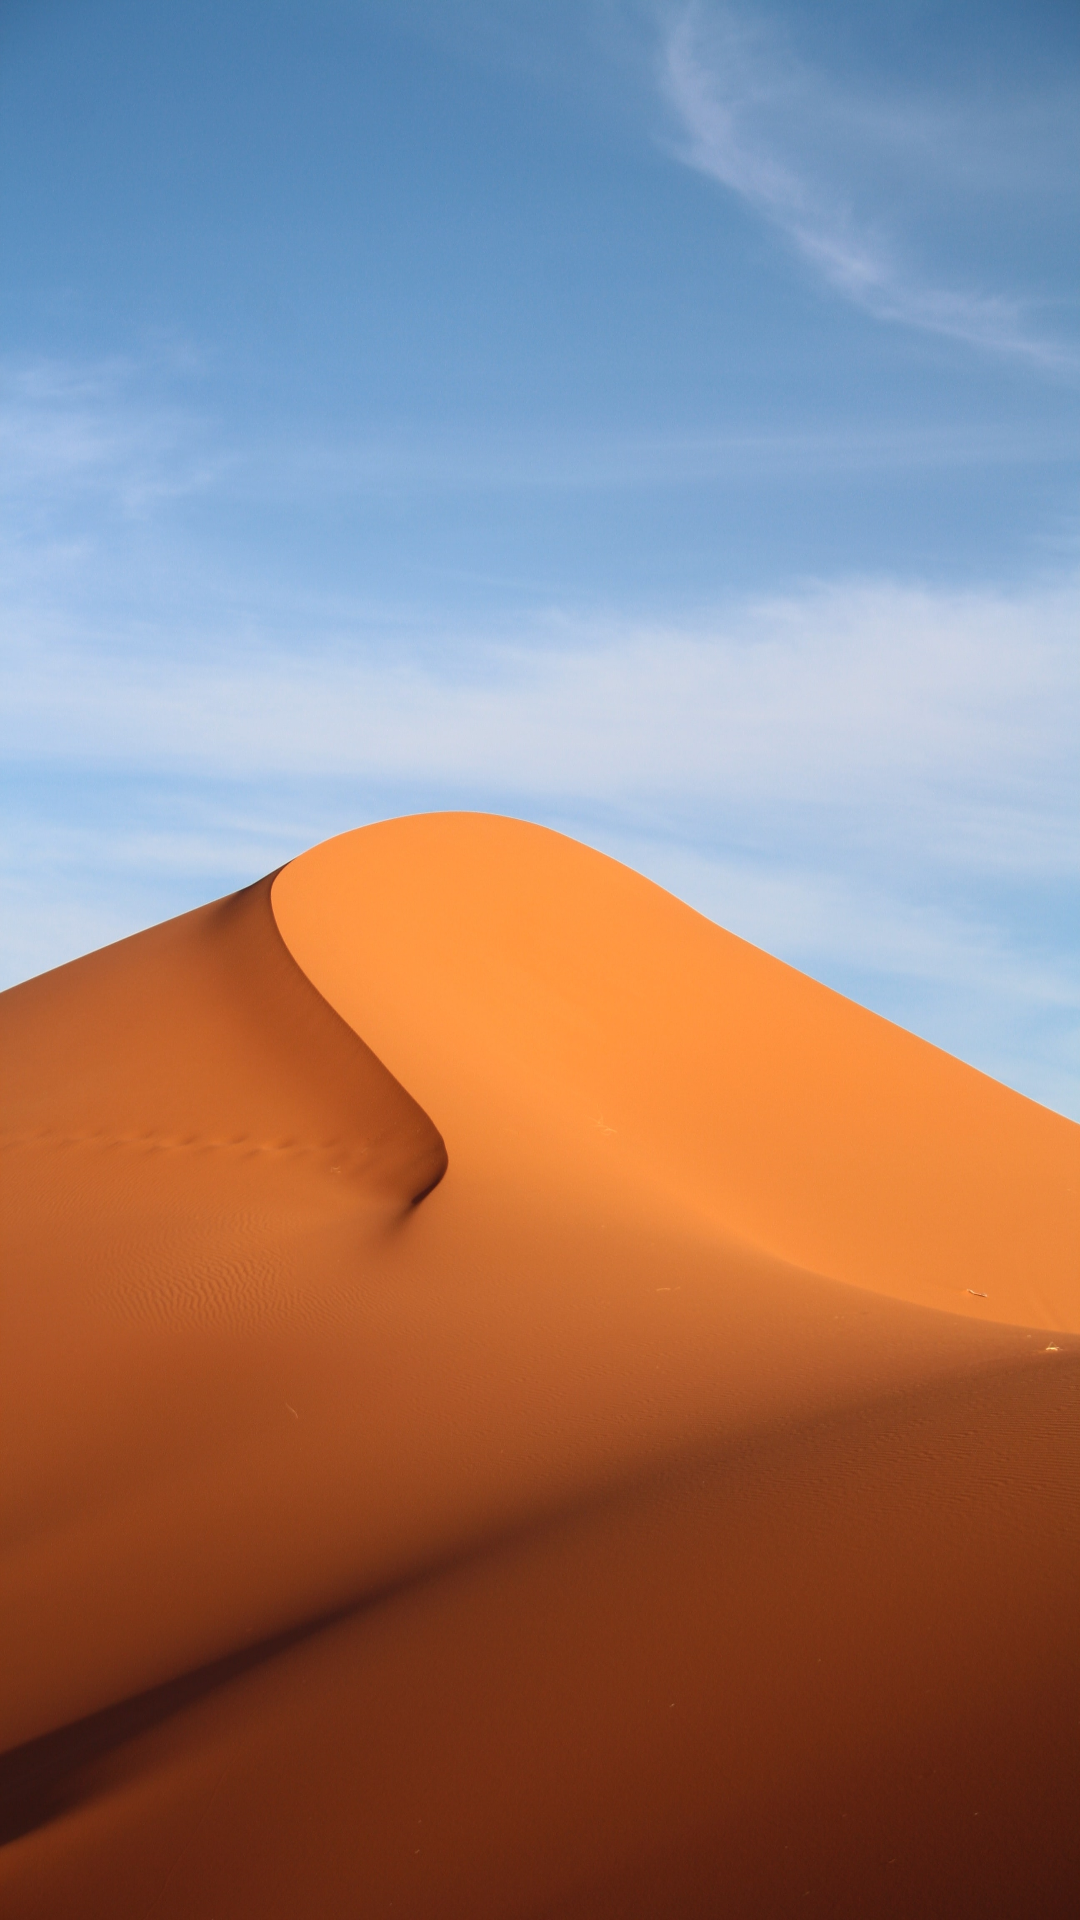

Write the Android layout XML for this screen, with the resource values it uses.
<!-- AndroidManifest.xml: application theme AppTheme -->
<!-- res/layout/meditation.xml -->
<?xml version="1.0" encoding="utf-8"?>
<LinearLayout xmlns:android="http://schemas.android.com/apk/res/android"
    android:layout_width="match_parent"
    android:layout_height="match_parent"
    android:orientation="vertical"
    android:background="@drawable/bg_desert">

</LinearLayout>
<!-- resources referenced by this layout -->
<resources>
  <!-- drawable bg_desert: jpg bitmap (drawable-v24, 539507 bytes) -->
  <style name="AppTheme" parent="Theme.AppCompat.Light.DarkActionBar">
          
          <item name="colorPrimary">@color/colorPrimary</item>
          <item name="colorPrimaryDark">@color/colorPrimaryDark</item>
          <item name="colorAccent">@color/colorAccent</item>
      </style>
  <color name="colorPrimary">#6200EE</color>
  <color name="colorPrimaryDark">#3700B3</color>
  <color name="colorAccent">#03DAC5</color>
</resources>
